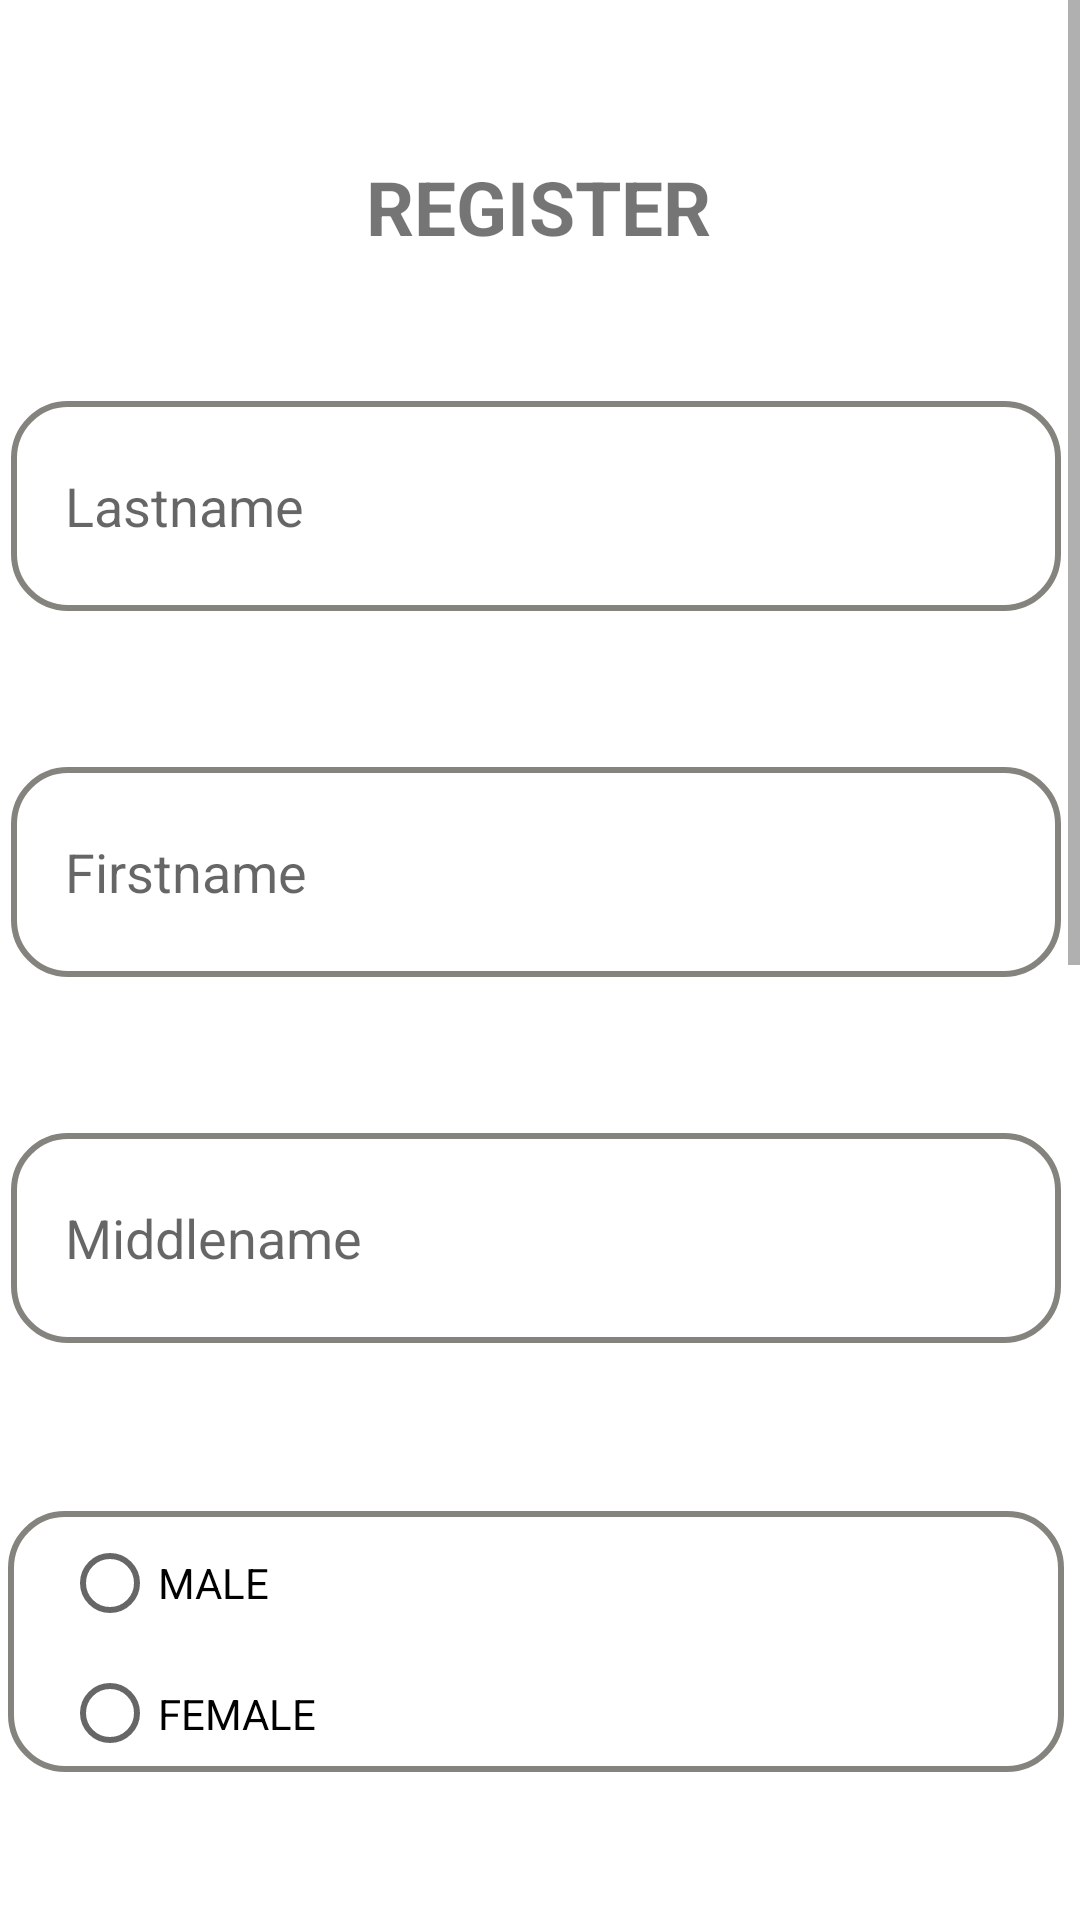

Here is an Android app screen rendered from its layout file. Give the layout XML and the strings, colors and styles it references.
<!-- AndroidManifest.xml: application theme Theme.SMMS -->
<!-- res/layout/activity_signup_user_profile.xml -->
<?xml version="1.0" encoding="utf-8"?>
<ScrollView xmlns:android="http://schemas.android.com/apk/res/android"
    xmlns:app="http://schemas.android.com/apk/res-auto"
    xmlns:tools="http://schemas.android.com/tools"
    android:layout_width="match_parent"
    android:layout_height="wrap_content"
    android:fillViewport="true">

    <androidx.constraintlayout.widget.ConstraintLayout
        android:layout_width="match_parent"
        android:layout_height="wrap_content">

        <EditText
            android:id="@+id/signupLastNameField"
            android:layout_width="350dp"
            android:layout_height="70dp"
            android:layout_marginTop="48dp"
            android:background="@drawable/custom_input"
            android:ems="10"
            android:hint="Lastname"
            android:inputType="textPersonName"
            android:maxLength="30"
            android:paddingStart="18dp"
            android:paddingEnd="18dp"
            app:layout_constraintEnd_toEndOf="@+id/textView"
            app:layout_constraintHorizontal_bias="0.504"
            app:layout_constraintStart_toStartOf="@+id/textView"
            app:layout_constraintTop_toBottomOf="@+id/textView" />

        <EditText
            android:id="@+id/signupMiddleNameField"
            android:layout_width="350dp"
            android:layout_height="70dp"
            android:layout_marginTop="52dp"
            android:background="@drawable/custom_input"
            android:ems="10"
            android:hint="Middlename"
            android:inputType="textPersonName"
            android:maxLength="30"
            android:paddingStart="18dp"
            android:paddingEnd="18dp"
            app:layout_constraintEnd_toEndOf="@+id/signupFirstNameField"
            app:layout_constraintHorizontal_bias="0.0"
            app:layout_constraintStart_toStartOf="@+id/signupFirstNameField"
            app:layout_constraintTop_toBottomOf="@+id/signupFirstNameField" />

        <RadioGroup
            android:id="@+id/radioGroup"
            android:layout_width="352dp"
            android:layout_height="87dp"
            android:layout_marginTop="56dp"
            android:background="@drawable/custom_input"
            android:paddingStart="18dp"
            app:layout_constraintEnd_toEndOf="@+id/signupMiddleNameField"
            app:layout_constraintStart_toStartOf="@+id/signupMiddleNameField"
            app:layout_constraintTop_toBottomOf="@+id/signupMiddleNameField"
            tools:ignore="MissingConstraints">

            <RadioButton
                android:id="@+id/signupMaleRadioBtn"
                android:layout_width="match_parent"
                android:layout_height="wrap_content"
                android:text="MALE"
                tools:layout_editor_absoluteX="31dp"
                tools:layout_editor_absoluteY="491dp" />

            <RadioButton
                android:id="@+id/signupFemaleRadioBtn"
                android:layout_width="match_parent"
                android:layout_height="wrap_content"
                android:text="FEMALE"
                tools:layout_editor_absoluteX="31dp"
                tools:layout_editor_absoluteY="539dp" />

        </RadioGroup>

        <EditText
            android:id="@+id/signupBirthDateField"
            android:layout_width="350dp"
            android:layout_height="70dp"
            android:layout_marginTop="52dp"
            android:layout_marginEnd="32dp"
            android:background="@drawable/custom_input"
            android:drawableEnd="@drawable/custom_date_icon"
            android:ems="10"
            android:hint="Birth Date"
            android:inputType="date"
            android:paddingStart="18dp"
            android:paddingEnd="18dp"
            app:layout_constraintEnd_toEndOf="@+id/radioGroup"
            app:layout_constraintHorizontal_bias="0.0"
            app:layout_constraintStart_toStartOf="@+id/radioGroup"
            app:layout_constraintTop_toBottomOf="@+id/radioGroup" />

        <EditText
            android:id="@+id/signupAddressField"
            android:layout_width="350dp"
            android:layout_height="70dp"
            android:layout_marginTop="50dp"
            android:background="@drawable/custom_input"
            android:drawableEnd="@drawable/custom_location_icon"
            android:ems="10"
            android:hint="Address"
            android:inputType="textPersonName"
            android:maxLength="64"
            android:paddingStart="18dp"
            android:paddingEnd="18dp"
            app:layout_constraintEnd_toEndOf="@+id/signupBirthDateField"
            app:layout_constraintStart_toStartOf="@+id/signupBirthDateField"
            app:layout_constraintTop_toBottomOf="@+id/signupBirthDateField" />

        <de.hdodenhof.circleimageview.CircleImageView
            android:id="@+id/signupProfilePic"
            android:layout_width="215dp"
            android:layout_height="179dp"
            android:layout_marginTop="85dp"
            android:src="@drawable/user"
            app:civ_border_color="@color/black"
            app:civ_border_width="1dp"
            app:layout_constraintEnd_toEndOf="@+id/signupAddressField"
            app:layout_constraintHorizontal_bias="0.503"
            app:layout_constraintStart_toStartOf="@+id/signupAddressField"
            app:layout_constraintTop_toBottomOf="@+id/signupAddressField" />

        <Button
            android:id="@+id/signupSelectProfilePicBtn"
            android:layout_width="162dp"
            android:layout_height="55dp"
            android:layout_marginTop="30dp"
            android:text="SELECT PROFILE"
            app:layout_constraintEnd_toEndOf="@+id/signupProfilePic"
            app:layout_constraintHorizontal_bias="0.49"
            app:layout_constraintStart_toStartOf="@+id/signupProfilePic"
            app:layout_constraintTop_toBottomOf="@+id/signupProfilePic" />

        <EditText
            android:id="@+id/signupFirstNameField"
            android:layout_width="350dp"
            android:layout_height="70dp"
            android:layout_marginTop="52dp"
            android:background="@drawable/custom_input"
            android:ems="10"
            android:hint="Firstname"
            android:inputType="textPersonName"
            android:maxLength="30"
            android:paddingStart="18dp"
            android:paddingEnd="18dp"
            app:layout_constraintEnd_toEndOf="@+id/signupLastNameField"
            app:layout_constraintHorizontal_bias="0.0"
            app:layout_constraintStart_toStartOf="@+id/signupLastNameField"
            app:layout_constraintTop_toBottomOf="@+id/signupLastNameField" />

        <TextView
            android:id="@+id/textView"
            android:layout_width="wrap_content"
            android:layout_height="wrap_content"
            android:layout_marginTop="52dp"
            android:text="REGISTER"
            android:textSize="25sp"
            android:textStyle="bold"
            app:layout_constraintEnd_toEndOf="parent"
            app:layout_constraintHorizontal_bias="0.498"
            app:layout_constraintStart_toStartOf="parent"
            app:layout_constraintTop_toTopOf="parent" />

        <Button
            android:id="@+id/signupSubmitBtn"
            android:layout_width="wrap_content"
            android:enabled="false"
            android:layout_height="wrap_content"
            android:layout_marginTop="44dp"
            android:text="SUBMIT"
            app:layout_constraintEnd_toEndOf="parent"
            app:layout_constraintHorizontal_bias="0.896"
            app:layout_constraintStart_toStartOf="parent"
            app:layout_constraintTop_toBottomOf="@+id/signupSelectProfilePicBtn" />

    </androidx.constraintlayout.widget.ConstraintLayout>
</ScrollView>
<!-- resources referenced by this layout -->
<resources>
  <color name="black">#000000</color>
  <!-- drawable custom_date_icon (drawable) -->
  <?xml version="1.0" encoding="utf-8"?>
  <selector xmlns:android="http://schemas.android.com/apk/res/android">
      <item android:drawable="@drawable/ic_date_focused" android:state_focused="true" />
      <item android:drawable="@drawable/ic_date" android:state_focused="false" />
  </selector>
  <!-- drawable custom_location_icon (drawable) -->
  <?xml version="1.0" encoding="utf-8"?>
  <selector xmlns:android="http://schemas.android.com/apk/res/android">
      <item android:drawable="@drawable/ic_location_focused" android:state_focused="true" />
      <item android:drawable="@drawable/ic_location" android:state_focused="false" />
  </selector>
  <style name="Theme.SMMS" parent="Theme.MaterialComponents.DayNight.NoActionBar">
          
          <item name="colorPrimary">@color/purple_500</item>
          <item name="colorPrimaryVariant">@color/purple_700</item>
          <item name="colorOnPrimary">@color/white</item>
          
          <item name="colorSecondary">@color/teal_200</item>
          <item name="colorSecondaryVariant">@color/teal_700</item>
          <item name="colorOnSecondary">@color/black</item>
          
          <item name="android:statusBarColor">?attr/colorPrimaryVariant</item>
  
          <item name="android:colorBackground">@color/colorBackground</item>
          <item name="android:textColorPrimary">@color/colorTextPrimary</item>
  
  
      </style>
  <!-- drawable ic_date_focused (drawable) -->
  <vector xmlns:android="http://schemas.android.com/apk/res/android" android:height="32dp" android:tint="#416cb0" android:viewportHeight="24" android:viewportWidth="24" android:width="32dp">
        
      <path android:fillColor="@android:color/white" android:pathData="M19,4h-1V2h-2v2H8V2H6v2H5C3.89,4 3.01,4.9 3.01,6L3,20c0,1.1 0.89,2 2,2h14c1.1,0 2,-0.9 2,-2V6C21,4.9 20.1,4 19,4zM19,20H5V10h14V20zM9,14H7v-2h2V14zM13,14h-2v-2h2V14zM17,14h-2v-2h2V14zM9,18H7v-2h2V18zM13,18h-2v-2h2V18zM17,18h-2v-2h2V18z"/>
      
  </vector>
  <color name="white">#FFFFFFFF</color>
  <!-- drawable ic_location_focused (drawable) -->
  <vector xmlns:android="http://schemas.android.com/apk/res/android" android:height="32dp" android:tint="#416cb0" android:viewportHeight="24" android:viewportWidth="24" android:width="32dp">
        
      <path android:fillColor="@android:color/white" android:pathData="M12,2L12,2C8.13,2 5,5.13 5,9c0,1.74 0.5,3.37 1.41,4.84c0.95,1.54 2.2,2.86 3.16,4.4c0.47,0.75 0.81,1.45 1.17,2.26C11,21.05 11.21,22 12,22h0c0.79,0 1,-0.95 1.25,-1.5c0.37,-0.81 0.7,-1.51 1.17,-2.26c0.96,-1.53 2.21,-2.85 3.16,-4.4C18.5,12.37 19,10.74 19,9C19,5.13 15.87,2 12,2zM12,11.75c-1.38,0 -2.5,-1.12 -2.5,-2.5s1.12,-2.5 2.5,-2.5s2.5,1.12 2.5,2.5S13.38,11.75 12,11.75z"/>
      
  </vector>
  <!-- drawable ic_location (drawable) -->
  <vector xmlns:android="http://schemas.android.com/apk/res/android" android:height="32dp" android:tint="#000000" android:viewportHeight="24" android:viewportWidth="24" android:width="32dp">
        
      <path android:fillColor="@android:color/white" android:pathData="M12,2L12,2C8.13,2 5,5.13 5,9c0,1.74 0.5,3.37 1.41,4.84c0.95,1.54 2.2,2.86 3.16,4.4c0.47,0.75 0.81,1.45 1.17,2.26C11,21.05 11.21,22 12,22h0c0.79,0 1,-0.95 1.25,-1.5c0.37,-0.81 0.7,-1.51 1.17,-2.26c0.96,-1.53 2.21,-2.85 3.16,-4.4C18.5,12.37 19,10.74 19,9C19,5.13 15.87,2 12,2zM12,11.75c-1.38,0 -2.5,-1.12 -2.5,-2.5s1.12,-2.5 2.5,-2.5s2.5,1.12 2.5,2.5S13.38,11.75 12,11.75z"/>
      
  </vector>
  <color name="purple_500">#FF6200EE</color>
  <color name="purple_700">#FF3700B3</color>
  <color name="teal_200">#FF03DAC5</color>
  <color name="teal_700">#FF018786</color>
  <color name="colorBackground">#FFFFFF</color>
  <color name="colorTextPrimary">#000000</color>
</resources>
